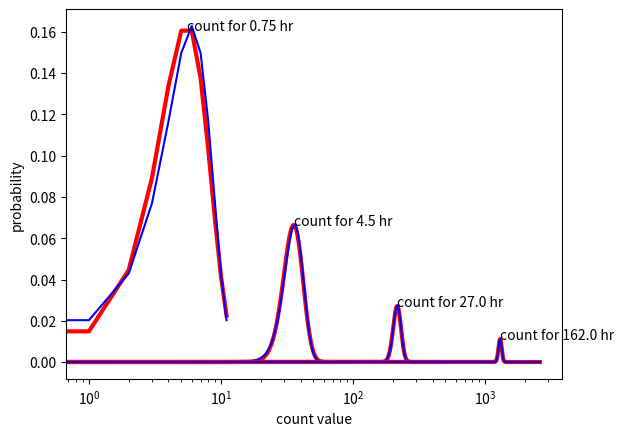

Reproduce this figure in Python.
"""
This template code is intended to provide practice in debugging, speed 
optimization, and spotting bad habits in programming. The code runs but 
is deeply flawed. If you improve the code following all the best practices 
you know, you'll learn something about both programming and the Central 
Limit Theorem.

[redacted]
Last modified: September 2019
"""

# standard imports and naming conventions; uncomment as needed
import numpy as np              # basic numerical analysis
import matplotlib.pyplot as plt # plotting
import scipy.stats as stats     # statistical functions
#import pdb                      # python debugger
#import time                     # python timekeeper

def gaussfunc(xvals, mean, sigma):
    y = np.exp(-1.*(((xvals-mean)/sigma)**2 / 2.)) # perform square once
    norm = 1./(np.sqrt(2. * np.pi) * sigma) # remove extra square operation
    y = norm * y
    return y

def poissonfunc(xvals, mean):   # move function out of loop to top of code
    prob=stats.poisson.pmf(xvals, mean) # use array math instead of loop
    return prob # note that defining this function proved entirely unnecessary,
                # could just use "stats.poisson.pmf" instead of poissonfunc

def main():
    # rename single-letter variables U, N, n -- note that "n" is a command for pdb!
    Urate = 8. # underlying rate of gym users per hour 
    Nct = np.array([6, 36, 216, 1296]) # total number of people counted (powers of 6)
    nhr = Nct/Urate # time to count this many people
    # uncomment below to do array string operation
    labelarr = ["count for %s hr" % ihr for ihr in nhr]
    
    for i in range(0, len(Nct)):
        
        # plot probabilities of count values for range around mean
        mean = Nct[i]
        maxval = 2*mean
        xvals=np.arange(0, maxval)
        prob = poissonfunc(xvals, mean)
        plt.plot(xvals, prob, 'r', lw=3)
        sel = np.where(np.isclose(prob,max(prob)))
        sel = sel[0]
        nsel = np.mean(xvals[sel]) # if ties in maxprob, take mean xval
        probval = prob[sel[0]] # if ties in maxprob, just need one
        plt.text(nsel, probval, labelarr[i]) # use labelarr instead of looping over string operation
        # the lines below needed to be in the loop
        # plot Gaussian distribution with matching mean and sigma
        sigma=np.sqrt(mean)
        y = gaussfunc(xvals, mean, sigma)
        plt.plot(xvals, y, 'b')
    
    # these labels didn't need to be in the loop
    plt.xlabel("count value")
    plt.ylabel("probability")
    plt.xscale("log")

if __name__ == '__main__':
    main()
    plt.show()
